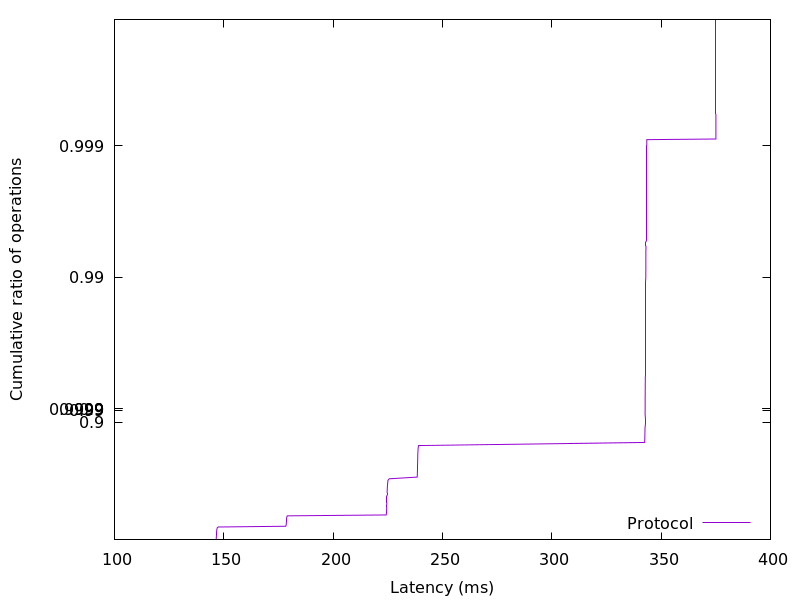

The table this chart was drawn from, first rows:
146.440448, 0.01
146.5, 0.02
146.5, 0.03
146.6, 0.04
146.6, 0.05
146.6, 0.06
146.6, 0.07
146.6, 0.08
146.6, 0.09
146.7, 0.1
146.7, 0.11
146.7, 0.12
146.7, 0.13
146.7, 0.14
146.7, 0.15
146.8, 0.16
146.8, 0.17
146.9, 0.18
146.9, 0.19
147, 0.2
147.5, 0.21
178.3, 0.22
178.4, 0.23
178.5, 0.24
178.6, 0.25
178.6, 0.26
178.6, 0.27
178.7, 0.28
178.7, 0.29
178.7, 0.3
178.7, 0.31
178.7, 0.32
178.8, 0.33
178.9, 0.34
179, 0.35
224.3, 0.36
224.4, 0.37
224.4, 0.38
224.4, 0.39
224.4, 0.4
224.5, 0.41
224.5, 0.42
224.5, 0.43
224.5, 0.44
224.5, 0.45
224.5, 0.46
224.6, 0.47
224.6, 0.48
224.6, 0.49
224.6, 0.5
224.6, 0.51
224.6, 0.52
224.6, 0.53
224.7, 0.54
224.7, 0.55
224.7, 0.56
224.7, 0.57
224.7, 0.58
224.8, 0.59
224.8, 0.6
224.8, 0.61
... 298 more rows
